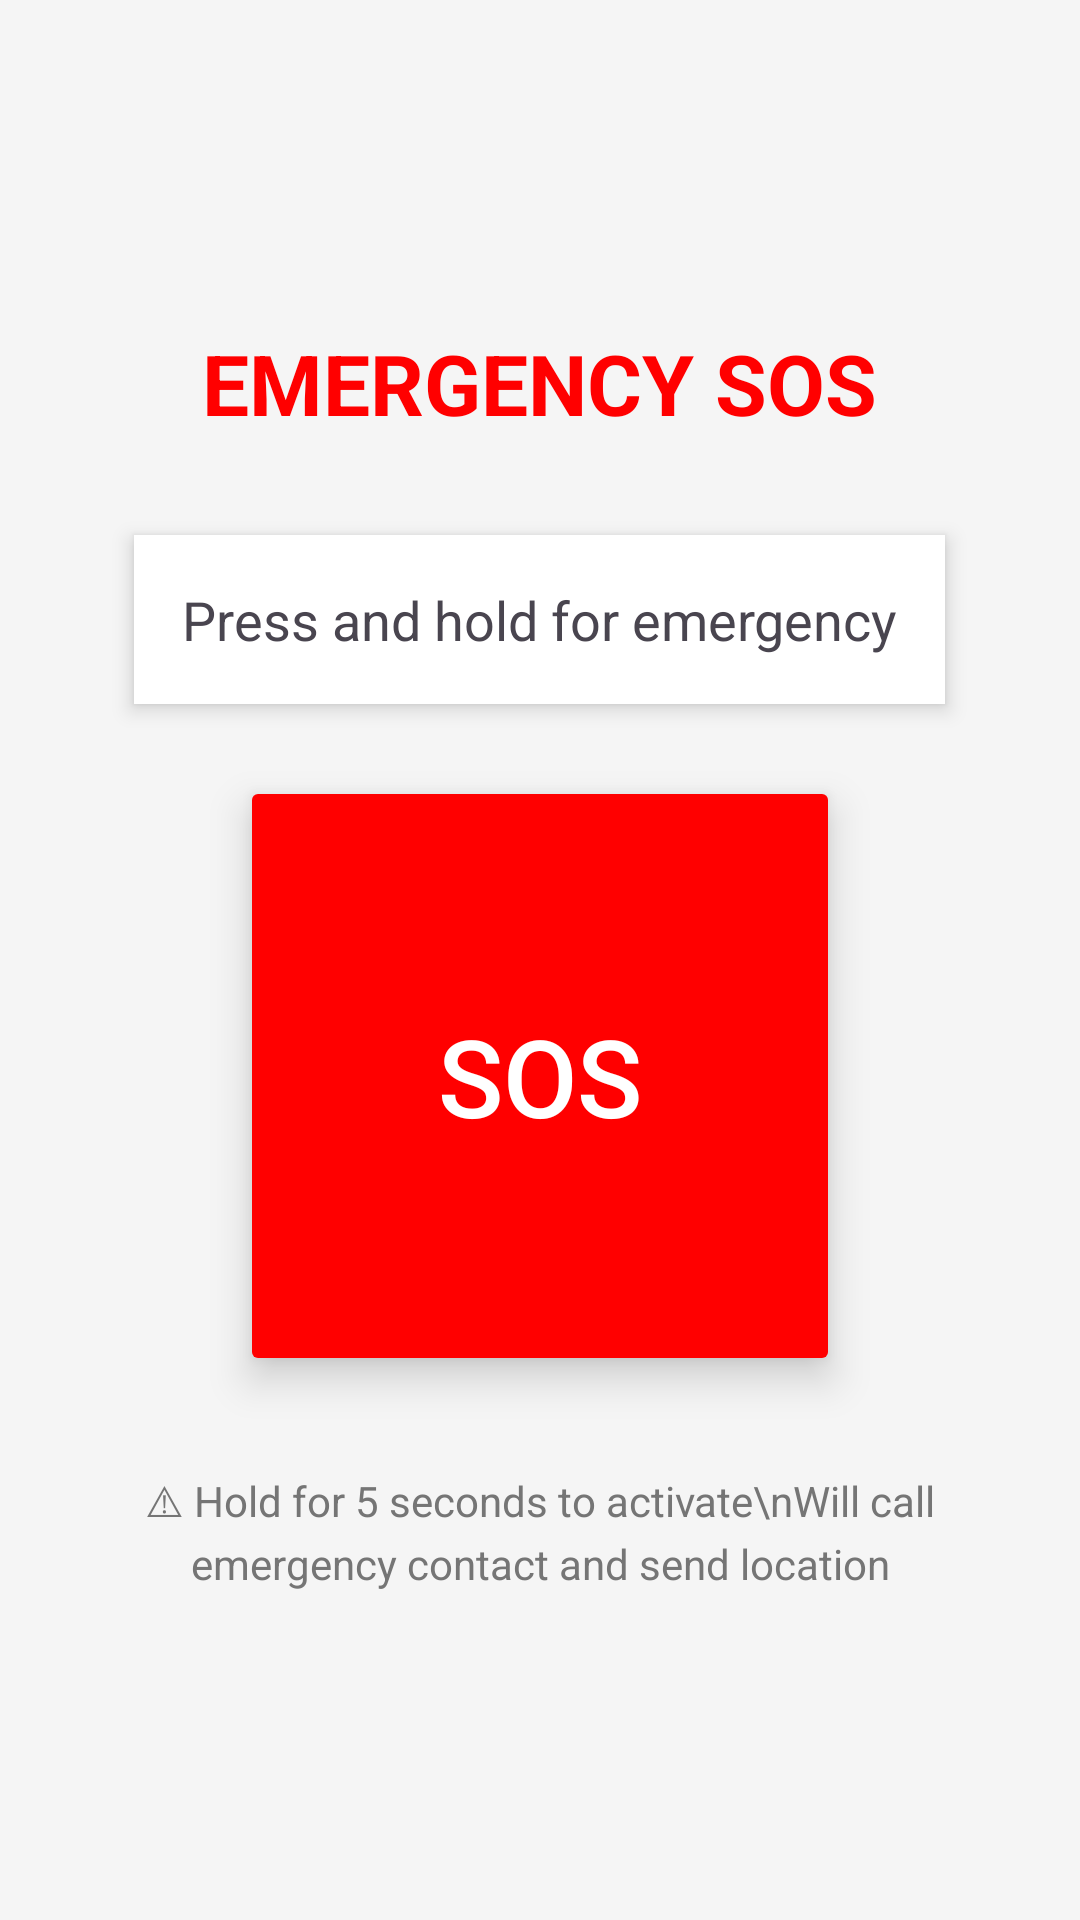

This screen was rendered from an Android layout file. Write that file and the resources it references.
<!-- AndroidManifest.xml: application theme Theme.MemoryMate -->
<!-- res/layout/fragment_sos.xml -->
<?xml version="1.0" encoding="utf-8"?>
<LinearLayout xmlns:android="http://schemas.android.com/apk/res/android"
    android:layout_width="match_parent"
    android:layout_height="match_parent"
    android:orientation="vertical"
    android:gravity="center"
    android:padding="24dp"
    android:background="#F5F5F5">

    
    <TextView
        android:layout_width="wrap_content"
        android:layout_height="wrap_content"
        android:text="EMERGENCY SOS"
        android:textSize="28sp"
        android:textStyle="bold"
        android:textColor="@color/sos_red"
        android:layout_marginBottom="32dp" />

    
    <TextView
        android:id="@+id/tv_status"
        android:layout_width="wrap_content"
        android:layout_height="wrap_content"
        android:layout_marginBottom="24dp"
        android:background="@android:color/white"
        android:elevation="4dp"
        android:padding="16dp"
        android:text="Press and hold for emergency"
        android:textAlignment="center"
        android:textSize="18sp" />

    
    <TextView
        android:id="@+id/tv_countdown"
        android:layout_width="wrap_content"
        android:layout_height="wrap_content"
        android:text="5 seconds"
        android:textSize="24sp"
        android:textStyle="bold"
        android:textColor="@color/sos_red"
        android:layout_marginBottom="32dp"
        android:visibility="gone" />

    
    <Button
        android:id="@+id/btn_sos"
        android:layout_width="200dp"
        android:layout_height="200dp"
        android:text="SOS"
        android:textSize="36sp"
        android:backgroundTint="@color/sos_red"
        android:textColor="@android:color/white"
        android:layout_marginBottom="32dp"
        android:stateListAnimator="@null"
        android:elevation="8dp" />

    
    <TextView
        android:layout_width="wrap_content"
        android:layout_height="wrap_content"
        android:text="⚠ Hold for 5 seconds to activate\nWill call emergency contact and send location"
        android:textSize="14sp"
        android:textAlignment="center"
        android:textColor="#757575"
        android:lineSpacingExtra="4sp" />

</LinearLayout>
<!-- resources referenced by this layout -->
<resources>
  <color name="sos_red">#FF0000</color>
  <style name="Theme.MemoryMate" parent="Base.Theme.MemoryMate" />
  <style name="Base.Theme.MemoryMate" parent="Theme.Material3.DayNight.NoActionBar">
          
          
      </style>
</resources>
